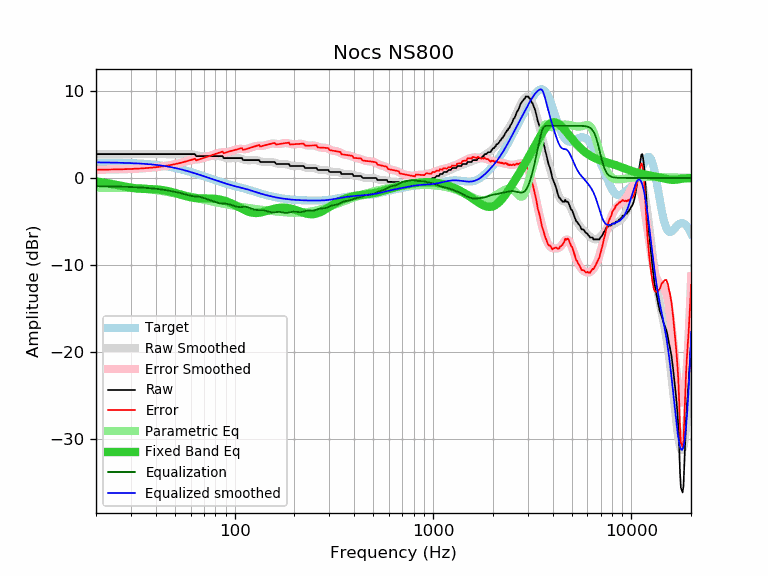

The file beside this chart, header and first rows:
frequency, raw, error, smoothed, error_smoothed, equalization, parametric_eq, equalized_raw, equalized_smoothed, target
20, 2.74, 0.95, 2.74, 0.95, -0.95, -0.41, 1.79, 1.79, 1.79
21, 2.74, 0.95, 2.74, 0.95, -0.95, -0.47, 1.79, 1.79, 1.79
22, 2.74, 0.96, 2.74, 0.96, -0.96, -0.54, 1.78, 1.78, 1.78
23, 2.74, 0.97, 2.74, 0.97, -0.97, -0.61, 1.78, 1.78, 1.78
24, 2.74, 0.97, 2.74, 0.97, -0.97, -0.69, 1.77, 1.77, 1.77
25, 2.74, 0.98, 2.74, 0.98, -0.98, -0.77, 1.76, 1.76, 1.76
26, 2.74, 0.99, 2.74, 0.99, -0.99, -0.85, 1.75, 1.75, 1.75
27, 2.74, 1.00, 2.74, 1.00, -1.00, -0.93, 1.74, 1.74, 1.74
28, 2.74, 1.01, 2.74, 1.01, -1.01, -1.00, 1.73, 1.73, 1.73
29, 2.74, 1.02, 2.74, 1.02, -1.02, -1.07, 1.72, 1.72, 1.72
30, 2.74, 1.03, 2.74, 1.03, -1.03, -1.12, 1.71, 1.71, 1.71
31, 2.74, 1.05, 2.74, 1.05, -1.05, -1.17, 1.69, 1.69, 1.69
32, 2.74, 1.06, 2.74, 1.06, -1.06, -1.20, 1.68, 1.68, 1.68
33, 2.74, 1.08, 2.74, 1.08, -1.08, -1.22, 1.66, 1.66, 1.66
34, 2.74, 1.10, 2.74, 1.10, -1.10, -1.24, 1.64, 1.64, 1.64
35, 2.74, 1.12, 2.74, 1.12, -1.12, -1.25, 1.62, 1.62, 1.62
36, 2.74, 1.14, 2.74, 1.14, -1.14, -1.26, 1.60, 1.60, 1.60
37, 2.74, 1.16, 2.74, 1.16, -1.16, -1.27, 1.58, 1.58, 1.58
38, 2.74, 1.18, 2.74, 1.18, -1.18, -1.28, 1.56, 1.56, 1.56
39, 2.74, 1.21, 2.74, 1.21, -1.21, -1.29, 1.53, 1.53, 1.53
40, 2.74, 1.23, 2.74, 1.23, -1.23, -1.31, 1.51, 1.51, 1.51
41, 2.74, 1.26, 2.74, 1.26, -1.26, -1.33, 1.48, 1.48, 1.48
42, 2.74, 1.29, 2.74, 1.29, -1.29, -1.35, 1.45, 1.45, 1.45
43, 2.74, 1.32, 2.74, 1.32, -1.32, -1.38, 1.42, 1.42, 1.42
44, 2.74, 1.36, 2.74, 1.36, -1.36, -1.42, 1.38, 1.38, 1.38
45, 2.74, 1.39, 2.74, 1.39, -1.39, -1.46, 1.35, 1.35, 1.35
46, 2.74, 1.43, 2.74, 1.43, -1.43, -1.50, 1.31, 1.31, 1.31
47, 2.74, 1.47, 2.74, 1.47, -1.47, -1.55, 1.28, 1.28, 1.28
48, 2.74, 1.51, 2.74, 1.51, -1.51, -1.60, 1.24, 1.24, 1.24
49, 2.74, 1.55, 2.74, 1.55, -1.55, -1.66, 1.20, 1.20, 1.20
50, 2.74, 1.59, 2.74, 1.59, -1.59, -1.71, 1.15, 1.15, 1.15
51, 2.74, 1.63, 2.74, 1.63, -1.63, -1.77, 1.11, 1.11, 1.11
52, 2.74, 1.68, 2.74, 1.67, -1.67, -1.83, 1.07, 1.07, 1.07
53, 2.74, 1.72, 2.74, 1.72, -1.72, -1.88, 1.02, 1.02, 1.02
54, 2.74, 1.77, 2.74, 1.77, -1.77, -1.94, 0.97, 0.98, 0.98
55, 2.74, 1.81, 2.75, 1.82, -1.82, -2.00, 0.92, 0.93, 0.93
56, 2.74, 1.86, 2.75, 1.87, -1.87, -2.05, 0.87, 0.88, 0.88
57, 2.74, 1.91, 2.75, 1.92, -1.92, -2.10, 0.82, 0.83, 0.83
58, 2.74, 1.96, 2.75, 1.97, -1.97, -2.14, 0.77, 0.78, 0.78
59, 2.74, 2.01, 2.75, 2.01, -2.01, -2.18, 0.73, 0.74, 0.73
60, 2.74, 2.06, 2.73, 2.05, -2.05, -2.22, 0.70, 0.69, 0.69
61, 2.74, 2.11, 2.71, 2.07, -2.07, -2.25, 0.67, 0.64, 0.64
62, 2.74, 2.16, 2.68, 2.09, -2.09, -2.28, 0.65, 0.59, 0.59
63, 2.74, 2.20, 2.65, 2.11, -2.11, -2.30, 0.63, 0.54, 0.54
64, 2.51, 2.02, 2.61, 2.12, -2.12, -2.32, 0.39, 0.49, 0.49
65, 2.51, 2.07, 2.57, 2.14, -2.14, -2.33, 0.38, 0.44, 0.44
66, 2.51, 2.12, 2.54, 2.16, -2.16, -2.34, 0.36, 0.39, 0.39
67, 2.51, 2.17, 2.52, 2.18, -2.18, -2.35, 0.33, 0.34, 0.34
68, 2.51, 2.22, 2.51, 2.22, -2.22, -2.35, 0.30, 0.29, 0.29
69, 2.51, 2.27, 2.50, 2.26, -2.26, -2.36, 0.25, 0.24, 0.24
70, 2.51, 2.31, 2.50, 2.30, -2.30, -2.36, 0.21, 0.20, 0.20
71, 2.51, 2.36, 2.50, 2.35, -2.35, -2.36, 0.16, 0.15, 0.15
72, 2.51, 2.41, 2.51, 2.40, -2.40, -2.36, 0.11, 0.10, 0.10
73, 2.51, 2.45, 2.51, 2.45, -2.45, -2.36, 0.06, 0.06, 0.06
74, 2.51, 2.50, 2.51, 2.50, -2.50, -2.36, 0.01, 0.01, 0.01
75, 2.51, 2.54, 2.51, 2.54, -2.54, -2.36, -0.03, -0.03, -0.03
76, 2.51, 2.59, 2.51, 2.59, -2.59, -2.37, -0.08, -0.08, -0.08
77, 2.51, 2.63, 2.51, 2.63, -2.63, -2.37, -0.12, -0.12, -0.12
78, 2.51, 2.68, 2.52, 2.68, -2.68, -2.38, -0.17, -0.16, -0.16
79, 2.51, 2.72, 2.52, 2.73, -2.73, -2.39, -0.21, -0.21, -0.21
... 553 more rows
